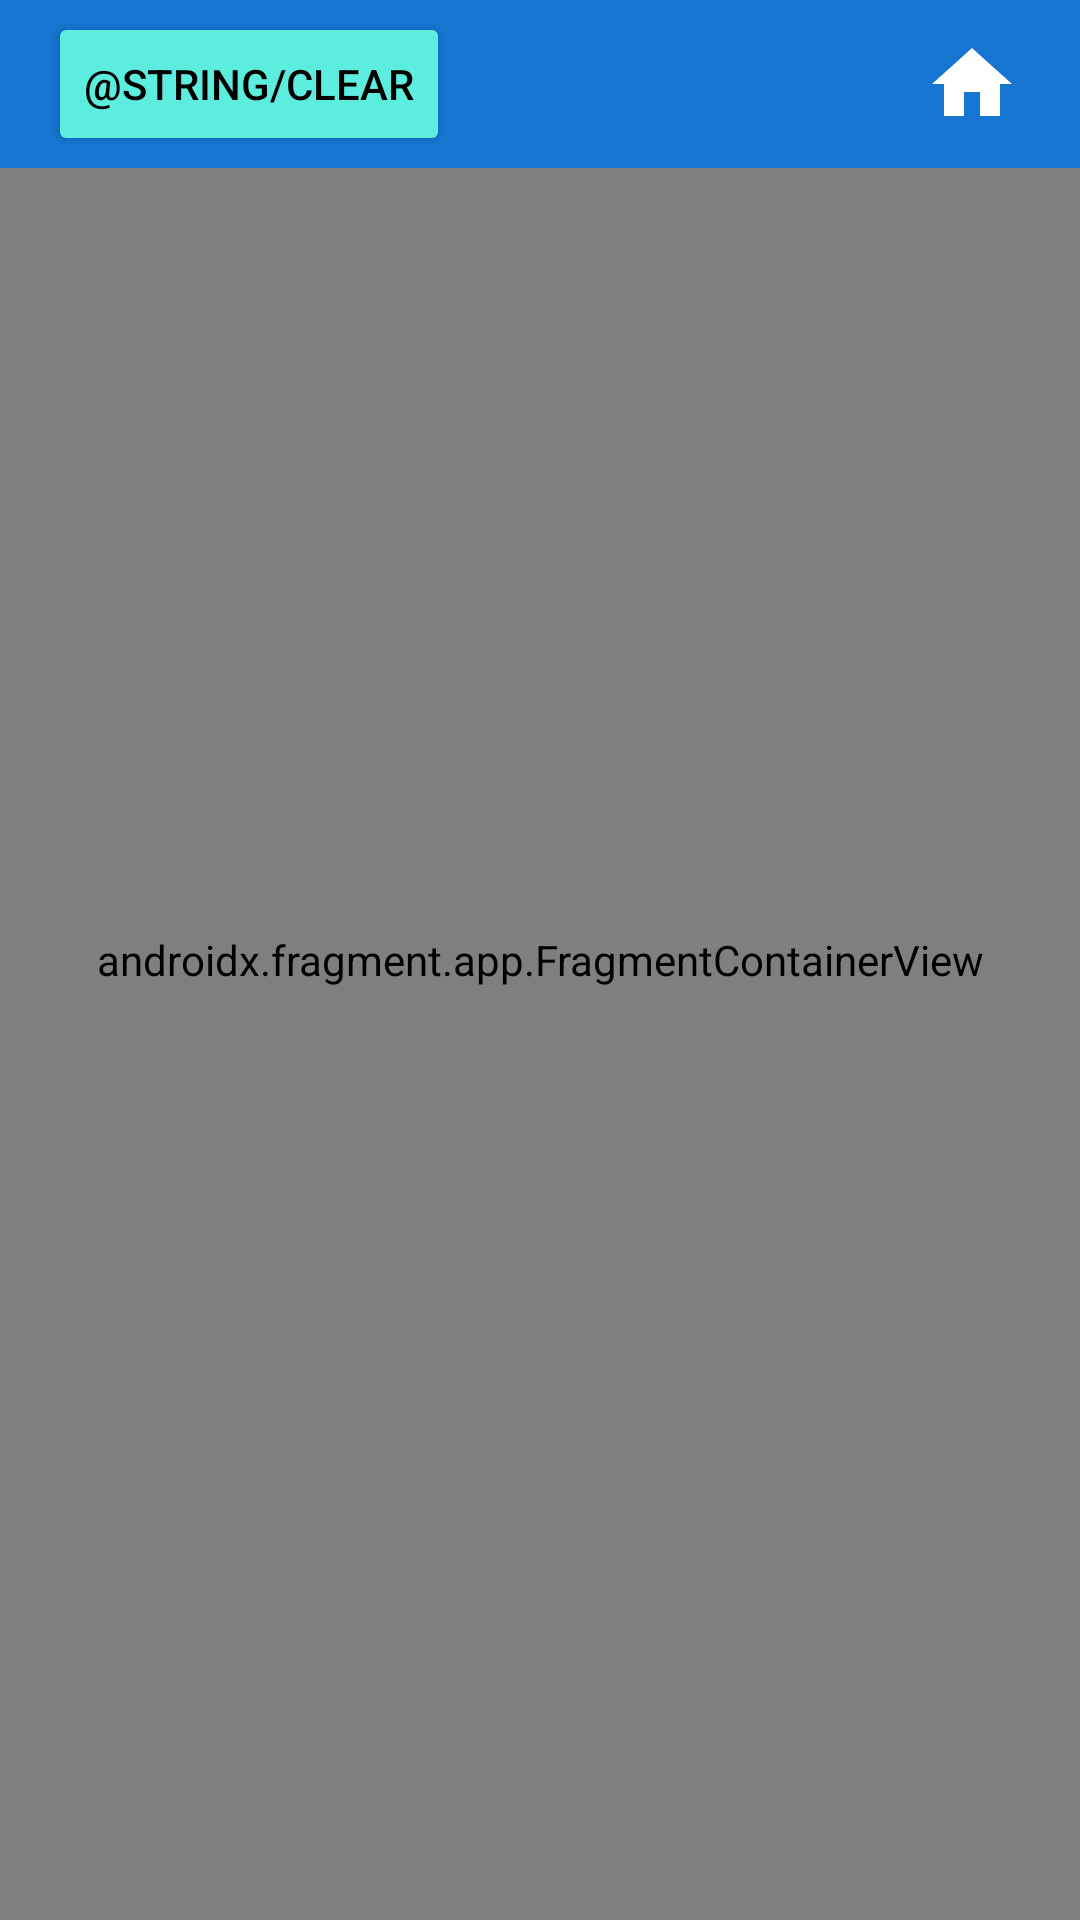

The Android layout XML behind this screen, and the referenced resources:
<!-- AndroidManifest.xml: application theme Theme.Esp22 -->
<!-- res/layout/activity_augmented_images.xml -->
<?xml version="1.0" encoding="utf-8"?>
<androidx.constraintlayout.widget.ConstraintLayout xmlns:android="http://schemas.android.com/apk/res/android"
    xmlns:tools="http://schemas.android.com/tools"
    android:layout_width="match_parent"
    android:layout_height="match_parent"
    xmlns:app="http://schemas.android.com/apk/res-auto">

    <androidx.fragment.app.FragmentContainerView
        android:id="@+id/arFragment"
        android:name="com.google.ar.sceneform.ux.ArFragment"
        android:layout_width="match_parent"
        android:layout_height="match_parent"
        app:layout_constraintBottom_toBottomOf="parent"
        app:layout_constraintEnd_toEndOf="parent"
        app:layout_constraintHorizontal_bias="0.0"
        app:layout_constraintStart_toStartOf="parent"
        app:layout_constraintTop_toTopOf="parent"
        app:layout_constraintVertical_bias="0.0" />

    <com.google.android.material.appbar.MaterialToolbar
        android:id="@+id/materialToolbar"
        android:layout_width="match_parent"
        android:layout_height="?attr/actionBarSize"
        android:background="?attr/colorPrimary"
        android:theme="?attr/actionBarTheme"
        app:layout_constraintStart_toStartOf="parent"
        app:layout_constraintTop_toTopOf="parent" >

        <Button
            android:id="@+id/clear"
            android:layout_width="wrap_content"
            android:layout_height="wrap_content"
            android:text="@string/clear"
            android:layout_gravity="start"
            android:layout_marginStart="8dp"
            android:backgroundTint="?attr/colorSecondaryVariant"
            android:textColor="?attr/colorOnSecondary"/>

        <ImageView
            android:id="@+id/home_button_augm"
            android:layout_width="32dp"
            android:layout_height="32dp"
            android:layout_gravity="end"
            android:src="@drawable/ic_baseline_home_24"
            android:layout_marginEnd="20dp"
            android:scaleType="centerCrop"
            android:backgroundTint="?attr/colorPrimary"
            android:contentDescription="@string/home_button"
            android:tooltipText="@string/home_button"/>


    </com.google.android.material.appbar.MaterialToolbar>




</androidx.constraintlayout.widget.ConstraintLayout>
<!-- resources referenced by this layout -->
<resources>
  <!-- drawable ic_baseline_home_24 (drawable) -->
  <vector android:height="53dp" android:tint="#FFFFFF"
      android:viewportHeight="24" android:viewportWidth="24"
      android:width="53dp" xmlns:android="http://schemas.android.com/apk/res/android">
      <path android:fillColor="@android:color/white" android:pathData="M10,20v-6h4v6h5v-8h3L12,3 2,12h3v8z"/>
  </vector>
  <string name="clear">Pulisci</string>
  <string name="home_button">Home</string>
  <style name="Theme.Esp22" parent="Theme.MaterialComponents.DayNight.NoActionBar">
          
          <item name="colorPrimary">@color/blue</item>
          <item name="colorPrimaryVariant">@color/light_blue</item>
          <item name="colorPrimaryDark">@color/dark_blue</item>
          <item name="colorOnPrimary">@color/white</item>
          
          <item name="colorSecondary">@color/aquamarine</item>
          <item name="colorSecondaryVariant">@color/light_aquamarine</item>
          <item name="colorSecondaryContainer">@color/dark_aquamarine</item>
          <item name="colorOnSecondary">@color/black</item>
          
          <item name="android:statusBarColor">?attr/colorPrimaryDark</item>
  
      </style>
  <color name="blue">#1675D1</color>
  <color name="light_blue">#62A3FF</color>
  <color name="dark_blue">#005A9F</color>
  <color name="white">#FFFFFFFF</color>
  <color name="aquamarine">#00BAAC</color>
  <color name="light_aquamarine">#5DEDDE</color>
  <color name="dark_aquamarine">#00897D</color>
  <color name="black">#FF000000</color>
</resources>
